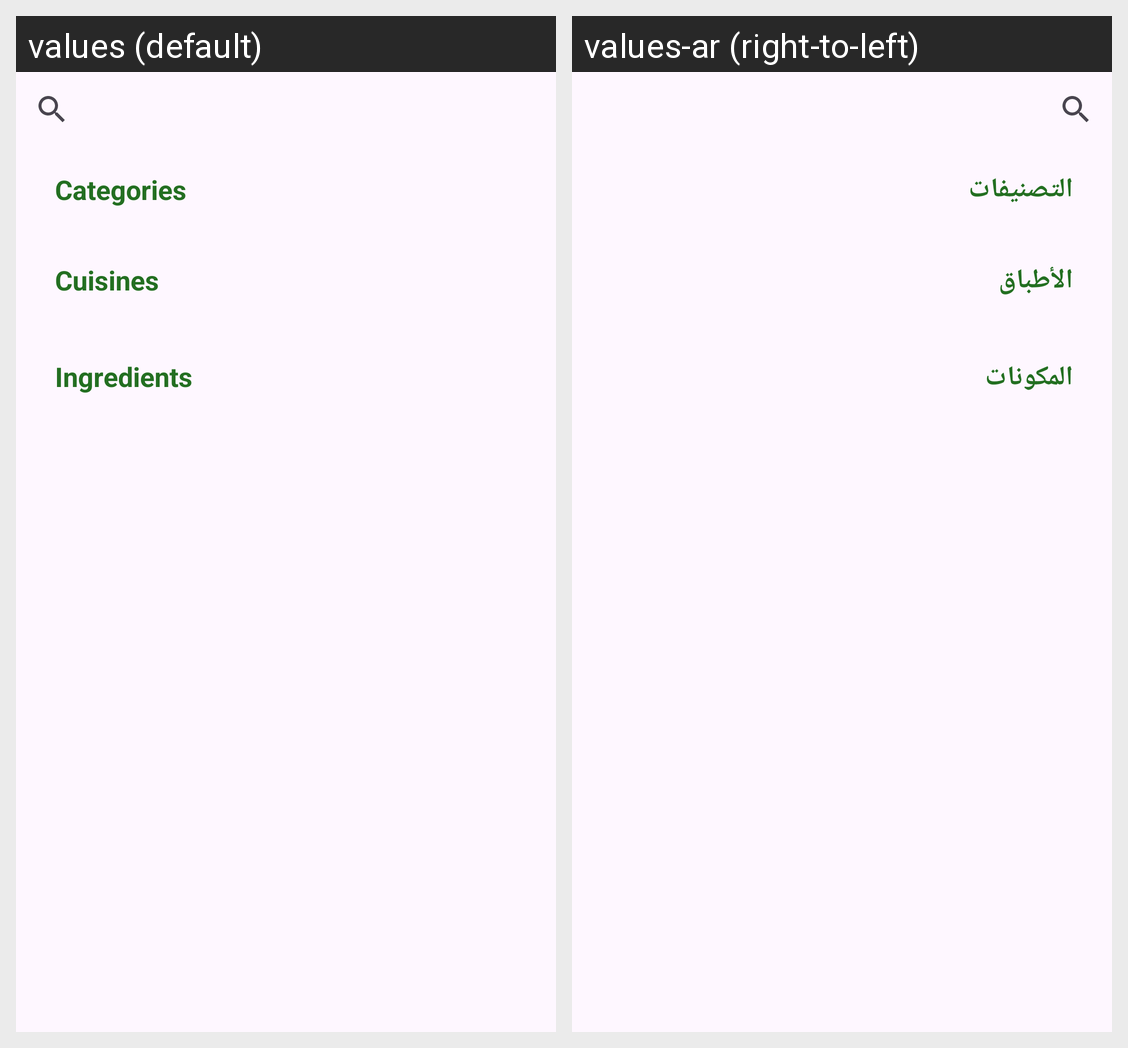

For this localized Android screen grid, give each drawn string resource with its value in every locale shown.
Android screen res/layout/fragment_search.xml rendered under 2 locales, left to right: values (default), values-ar (right-to-left). Device: Nexus 5 (rendered at 1080×1920; each locale shown at half size, 540×960, under a caption strip naming it); theme Theme.Aklah.
Strings drawn on this screen, with the default value and each locale's value (text and hints the layout hard-codes, and strings that could not be matched under every locale, appear in the picture but are not listed):

categories
  values: Categories
  values-ar: التصنيفات

cuisines
  values: Cuisines
  values-ar: الأطباق

ingredients
  values: Ingredients
  values-ar: المكونات
